Image classification data set "Apple_leaf_aug_without_split" (warjunaid/Apple_leaf_aug_without_split on GitHub). Class labels (4): black rot, cedar apple rust, healthy, scab.

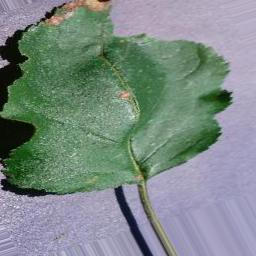
Label: black rot

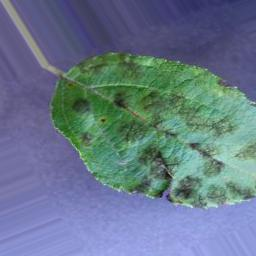
Label: scab

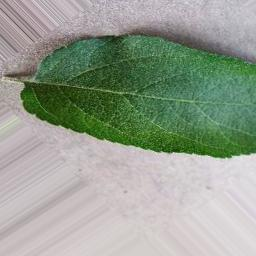
Label: healthy

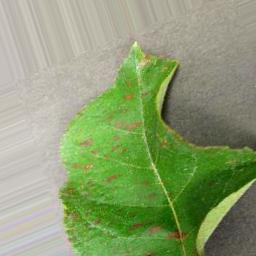
Label: cedar apple rust

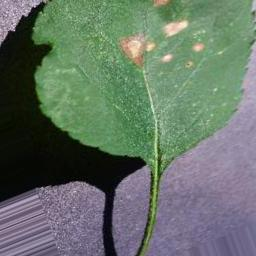
Label: black rot

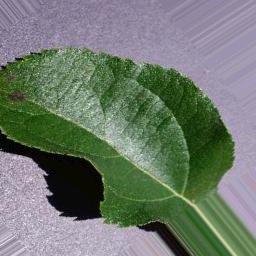
Label: scab
